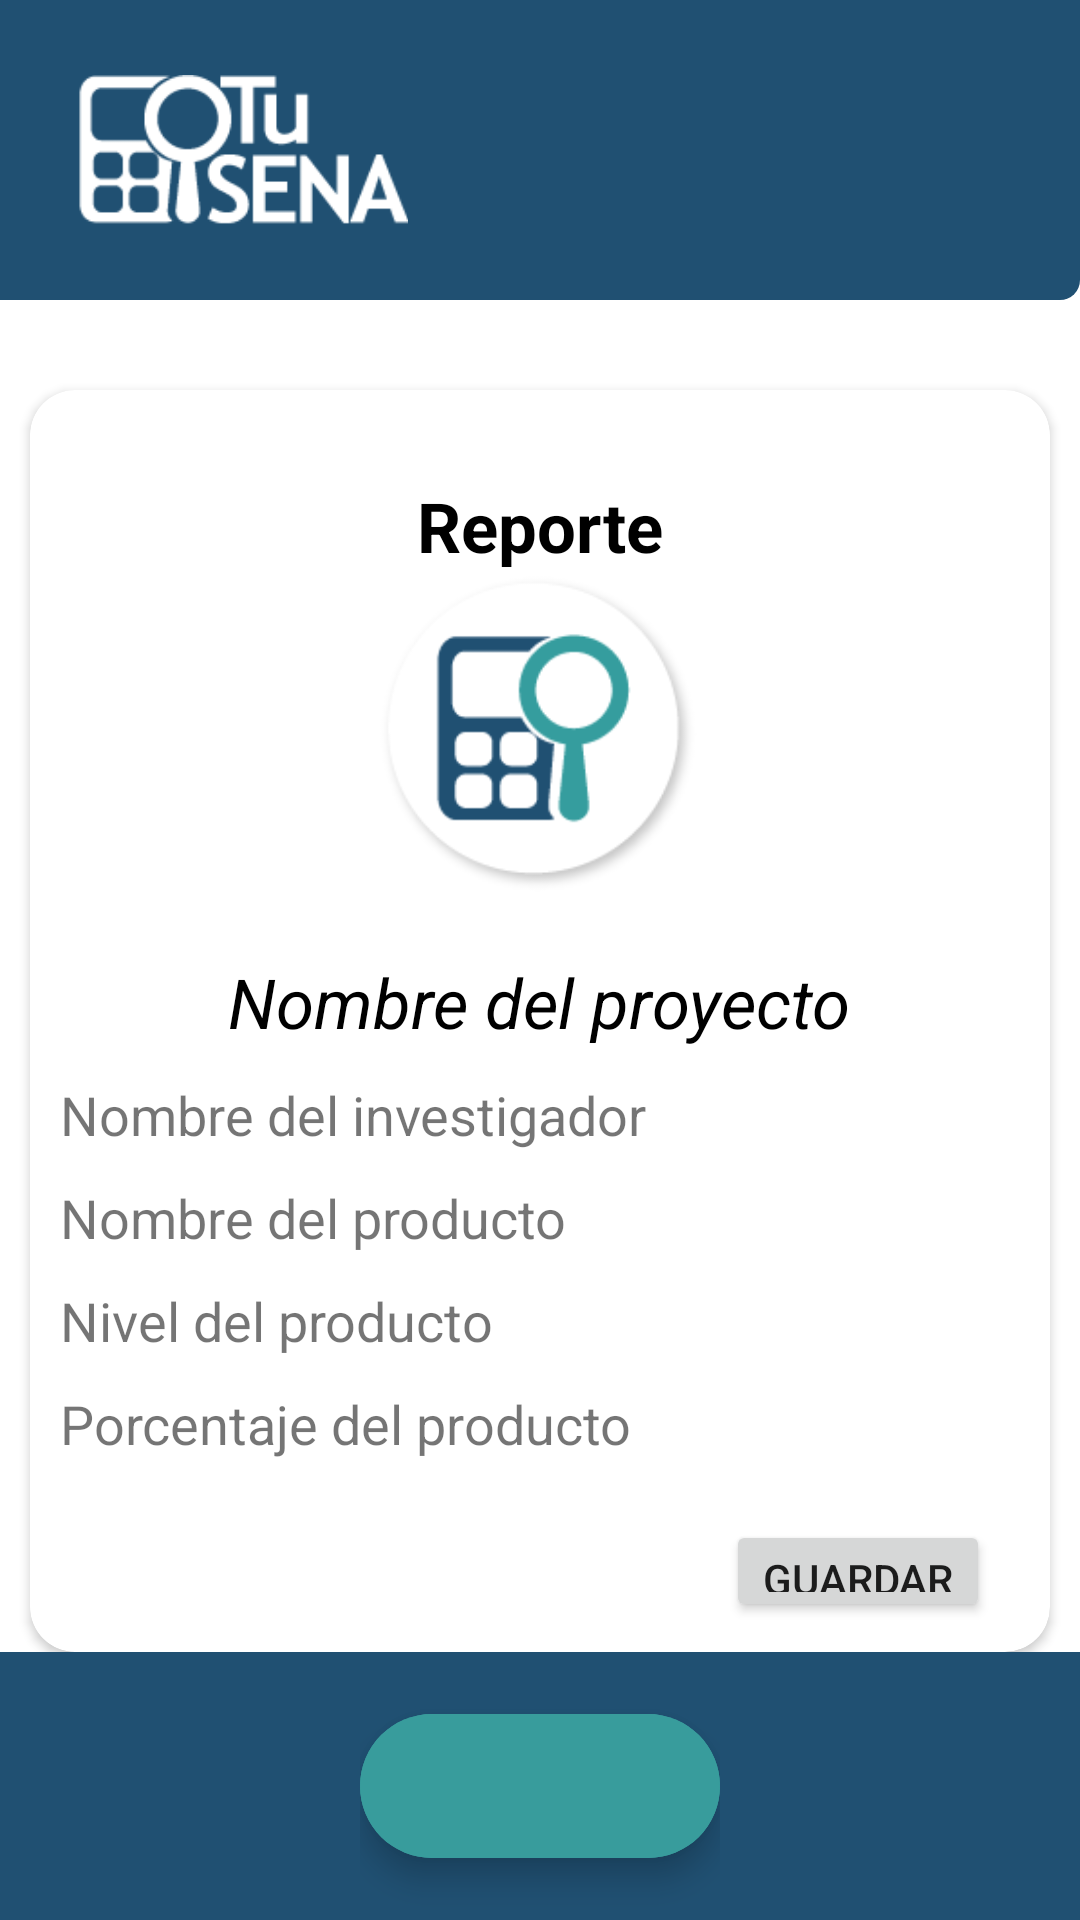

Produce the Android XML layout that renders to this screen, including the resource entries it uses.
<!-- AndroidManifest.xml: application theme Theme.Tusena_Movil -->
<!-- res/layout/activity_error_trl.xml -->
<?xml version="1.0" encoding="utf-8"?>
<LinearLayout xmlns:android="http://schemas.android.com/apk/res/android"
    xmlns:app="http://schemas.android.com/apk/res-auto"
    xmlns:tools="http://schemas.android.com/tools"
    android:layout_width="match_parent"
    android:layout_height="match_parent"
    android:orientation="vertical"
    tools:context=".Error_Trl"
    >
    <LinearLayout
        android:layout_width="match_parent"
        android:layout_height="100dp"
        android:background="@drawable/bottom_rounded">

        <ImageView
            android:layout_width="122dp"
            android:layout_height="50dp"
            android:layout_gravity="center"
            android:src="@drawable/tusena_oscuro" />
    </LinearLayout>
    <LinearLayout
        android:layout_width="match_parent"
        android:layout_height="wrap_content"
        android:orientation="vertical"
        android:layout_weight="90"
        android:layout_marginTop="20dp">
   <androidx.cardview.widget.CardView
       android:layout_width="match_parent"
       android:layout_marginEnd="10dp"
       android:layout_marginTop="10dp"
       android:layout_marginStart="10dp"
       android:layout_height="wrap_content"
       android:layout_gravity="center"
       app:cardCornerRadius="15dp"
       >
       <LinearLayout
           android:layout_width="match_parent"
           android:layout_height="wrap_content"
           android:orientation="vertical"
           android:padding="10dp">
           <TextView
               android:layout_width="wrap_content"
               android:layout_height="match_parent"
               android:text="Reporte"
               android:textSize="23sp"
               android:textStyle="bold"
               android:layout_gravity="center"
               android:textColor="@color/black"
               android:layout_marginTop="20dp"/>

           <ImageView
               android:layout_width="wrap_content"
               android:layout_height="108dp"
               android:layout_gravity="center"
               android:src="@drawable/logo_tusena" />
           <TextView
               android:layout_width="wrap_content"
               android:layout_height="match_parent"
               android:id="@+id/reporte_proyecto"
               android:text="Nombre del proyecto"
               android:textSize="23sp"
               android:textStyle="italic"
               android:layout_gravity="center"
               android:textColor="@color/black"
               android:layout_marginTop="20dp"/>

           <TextView
               android:layout_width="wrap_content"
               android:layout_height="wrap_content"
               android:id="@+id/reporte_nombre"
               android:text="Nombre del investigador"
               android:layout_marginTop="10dp"
               android:textSize="18sp"/>
           <TextView
               android:layout_width="match_parent"
               android:layout_height="match_parent"
               android:id="@+id/reporte_producto"
               android:text="Nombre del producto"
               android:textSize="18sp"
               android:layout_marginTop="10dp"/>
           <TextView
               android:layout_width="match_parent"
               android:layout_height="match_parent"
               android:id="@+id/reporte_nivel"
               android:text="Nivel del producto"
               android:layout_marginTop="10dp"
               android:textSize="18sp"/>
           <TextView
               android:layout_width="match_parent"
               android:layout_height="match_parent"
               android:id="@+id/reporte_porcentaje"
               android:layout_marginTop="10dp"
               android:text="Porcentaje del producto"
               android:textSize="18sp"/>
           <Button
               android:id="@+id/button"
               android:layout_width="wrap_content"
               android:layout_height="wrap_content"
               android:textColor="@color/ic_launcher_background"
               android:layout_gravity="end"
               android:layout_marginEnd="10dp"
               android:layout_marginTop="20dp"
               android:text="Guardar" />

       </LinearLayout>

   </androidx.cardview.widget.CardView>
    </LinearLayout>

    <LinearLayout
        android:layout_width="match_parent"
        android:layout_height="91dp"
        android:layout_gravity="center"
        android:background="#205072"
        android:layout_weight="10"
        android:orientation="vertical">

        <LinearLayout
            android:layout_width="wrap_content"
            android:layout_height="match_parent"
            android:layout_gravity="center"
            android:orientation="horizontal">

            <com.google.android.material.floatingactionbutton.ExtendedFloatingActionButton
                android:id="@+id/boton_volver"
                android:layout_width="wrap_content"
                android:layout_height="wrap_content"
                android:layout_gravity="center"
                android:backgroundTint="#389c9c"
                app:icon="@drawable/baseline_home_24"
                app:iconTint="@color/ic_launcher_background" />


        </LinearLayout>


    </LinearLayout>

</LinearLayout>
<!-- resources referenced by this layout -->
<resources>
  <color name="black">#FF000000</color>
  <!-- drawable bottom_rounded (drawable) -->
  <?xml version="1.0" encoding="utf-8"?>
  <shape xmlns:android="http://schemas.android.com/apk/res/android">
      <padding android:left="20dp" /> 
      <solid android:color="#205072" />
      <corners android:bottomRightRadius="20px" /> 
  
  </shape>
  <!-- drawable logo_tusena: png bitmap (drawable, 7804 bytes) -->
  <!-- drawable tusena_oscuro: png bitmap (drawable, 3039 bytes) -->
  <style name="Theme.Tusena_Movil" parent="Theme.MaterialComponents.DayNight.DarkActionBar">
          
          <item name="colorPrimary">@color/cajas_boton</item>
          <item name="colorPrimaryVariant">@color/purple_700</item>
          <item name="colorOnPrimary">@color/white</item>
          
          <item name="colorSecondary">@color/teal_200</item>
          <item name="colorSecondaryVariant">@color/teal_700</item>
          <item name="colorOnSecondary">@color/black</item>
          
          <item name="android:statusBarColor">?attr/colorPrimaryVariant</item>
          
      </style>
  <color name="cajas_boton">#205072</color>
  <color name="purple_700">#329D9C</color>
      //Color del radiobuton
  <color name="white">#CDCDCD</color>
  <color name="teal_200">#00BCD4</color>
  <color name="teal_700">#79C829</color>
</resources>
